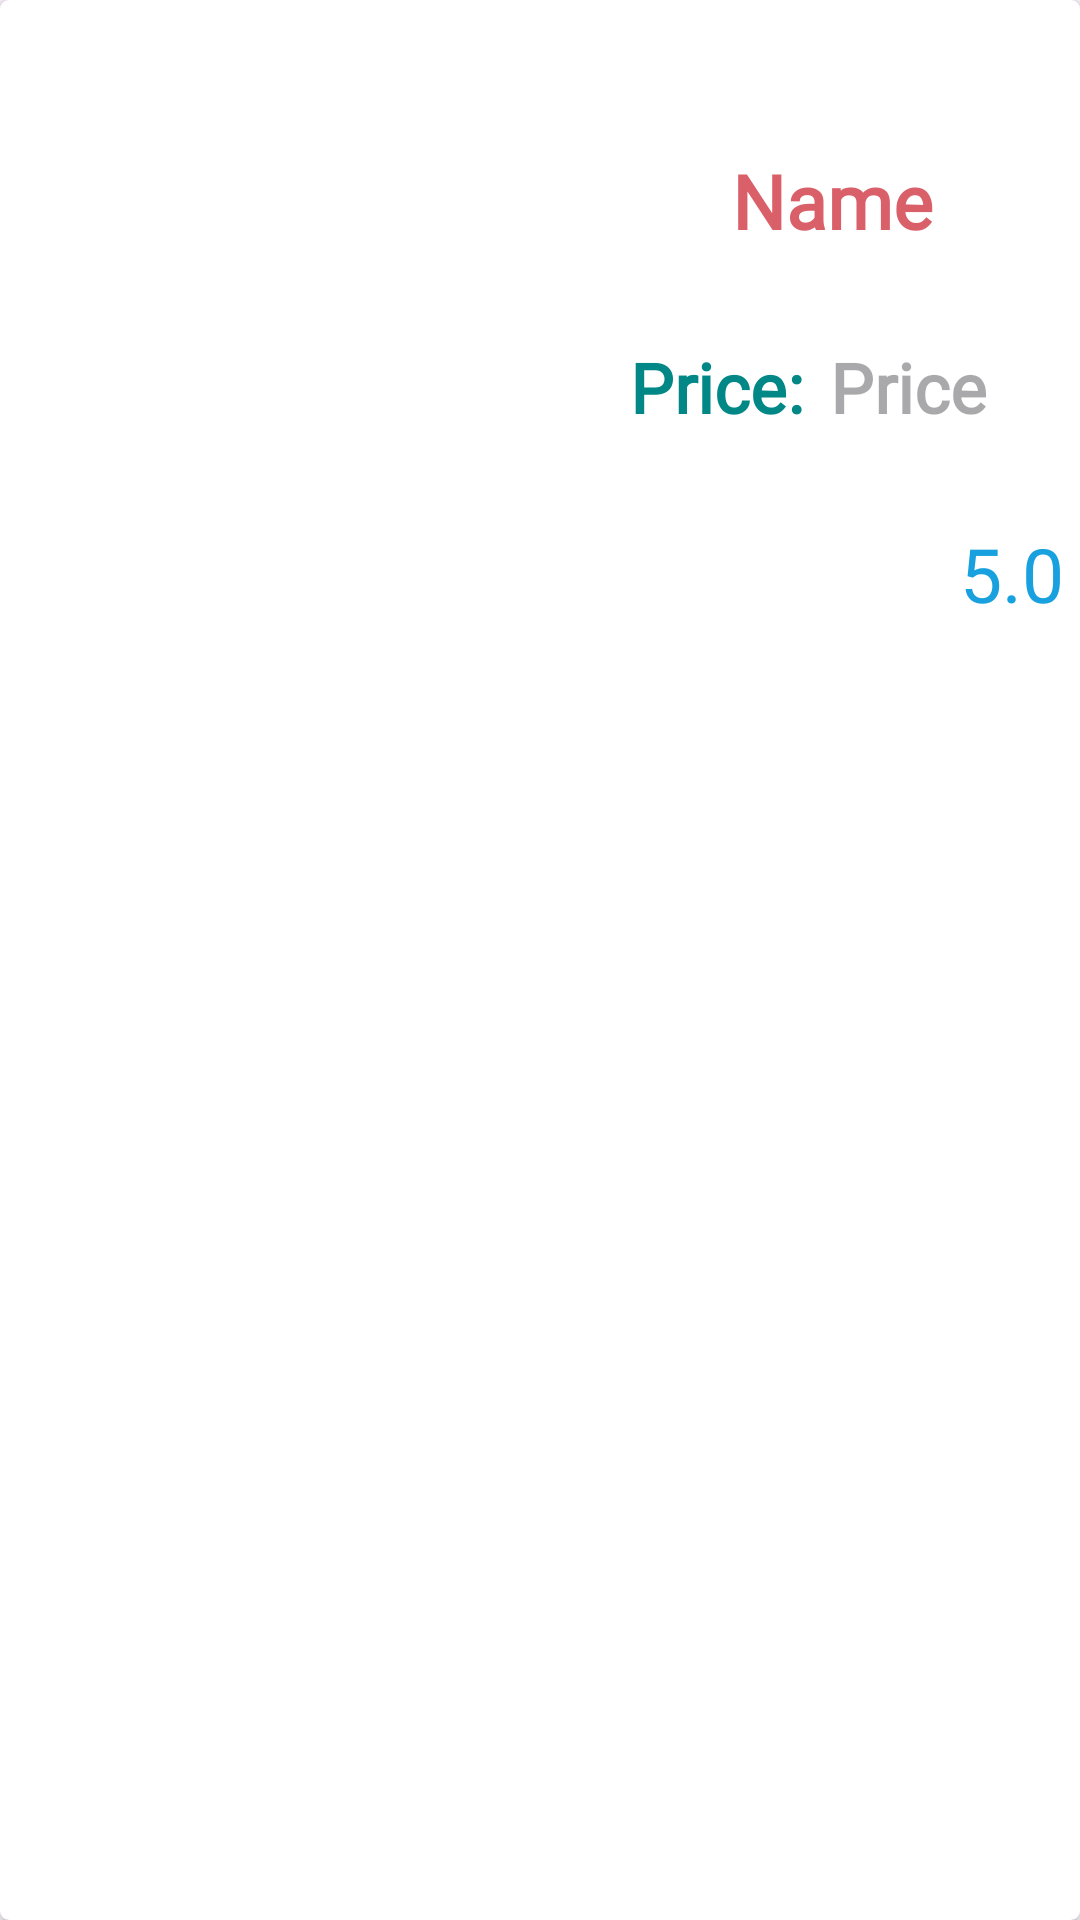

Layout XML and referenced resources for this Android screen:
<!-- AndroidManifest.xml: application theme Theme.Project_Food -->
<!-- res/layout/home_product_item.xml -->
<?xml version="1.0" encoding="utf-8"?>
<androidx.cardview.widget.CardView
    xmlns:android="http://schemas.android.com/apk/res/android"
    android:layout_width="match_parent"
    android:layout_height="250dp"
    xmlns:app="http://schemas.android.com/apk/res-auto"
    app:cardCornerRadius="3dp"
    app:cardElevation="3dp"
    android:layout_margin="5dp"
    android:background="@color/white">

    <LinearLayout
        android:layout_width="match_parent"
        android:layout_height="230dp"
        android:orientation="horizontal"
        android:background="@color/white"
        android:layout_marginTop="20dp">

        <ImageView
            android:id="@+id/home_pro_img"
            android:layout_width="170dp"
            android:layout_height="250dp"
            android:layout_marginLeft="10dp"
            android:src="@drawable/hamburger_category"
            />
        <LinearLayout
            android:layout_width="match_parent"
            android:layout_height="match_parent"
            android:layout_marginLeft="15dp"
            android:orientation="vertical">

            <TextView
                android:layout_gravity="center"
                android:id="@+id/home_pro_name"
                android:layout_width="wrap_content"
                android:layout_height="wrap_content"
                android:text="Name"
                android:ellipsize="end"
                android:textColor="@color/security"
                android:textStyle="bold"
                android:textSize="25dp"
                android:textAlignment="center"
                android:fontFamily="@font/lato_bold"
                android:layout_marginTop="30dp"
                />
            <LinearLayout
                android:layout_width="match_parent"
                android:layout_height="wrap_content"
                android:layout_marginTop="30dp"
                android:layout_marginLeft="15sp"
                android:orientation="horizontal">

                <TextView
                    android:layout_width="wrap_content"
                    android:layout_height="wrap_content"
                    android:ellipsize="end"
                    android:fontFamily="@font/lato_bold"
                    android:text="Price: "
                    android:textAlignment="center"
                    android:textColor="@color/teal_700"
                    android:textSize="23dp"
                    android:textStyle="bold" />

                <TextView
                    android:id="@+id/home_pro_price"
                    android:layout_width="wrap_content"
                    android:layout_height="wrap_content"
                    android:layout_marginLeft="3sp"
                    android:ellipsize="end"
                    android:fontFamily="@font/lato_bold"
                    android:hint="Price"
                    android:textAlignment="center"
                    android:textColor="@color/teal_200"
                    android:textSize="23dp"
                    android:textStyle="bold" />

            </LinearLayout>

            <LinearLayout
                android:layout_width="match_parent"
                android:layout_height="wrap_content"
                android:orientation="horizontal">

                <ImageView
                    android:layout_width="100dp"
                    android:layout_height="100dp"
                    android:src="@drawable/rating_star"
                    android:layout_marginLeft="15dp"
                    />
                <TextView
                    android:layout_width="wrap_content"
                    android:layout_height="wrap_content"
                    android:id="@+id/product_rating"
                    android:textColor="@color/blue"
                    android:textSize="25dp"
                    android:text="5.0"
                    android:layout_weight="1"
                    android:layout_marginLeft="10dp"
                    android:layout_marginTop="30dp"/>

            </LinearLayout>


        </LinearLayout>
    </LinearLayout>
</androidx.cardview.widget.CardView>
<!-- resources referenced by this layout -->
<resources>
  <color name="blue">#19A1DF</color>
  <color name="security">#D95F69</color>
  <color name="teal_200">#FF03DAC5</color>
  <color name="teal_700">#FF018786</color>
  <color name="white">#FFFFFFFF</color>
  <style name="Theme.Project_Food" parent="Base.Theme.Project_Food" />
  <style name="Base.Theme.Project_Food" parent="Theme.Material3.DayNight.NoActionBar">
          
          <item name="colorPrimary">@color/lightorange</item>
          <item name="colorPrimaryVariant">@color/white</item>
          <item name="android:textColorPrimary">@color/black</item>
          <item name="android:statusBarColor">@color/lightorange</item>
      </style>
  <color name="lightorange">#FF9800</color>
  <color name="black">#FF000000</color>
</resources>
